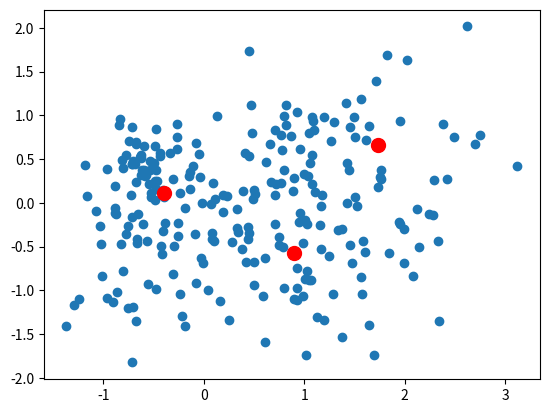
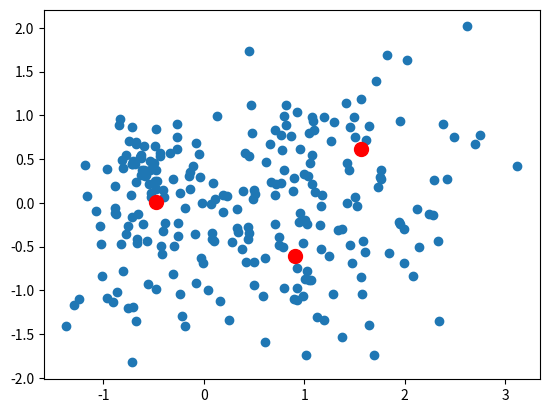
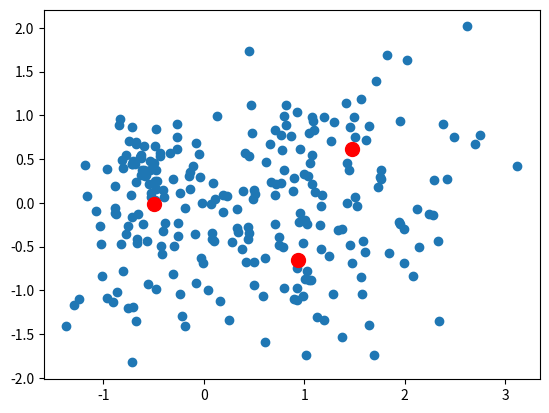
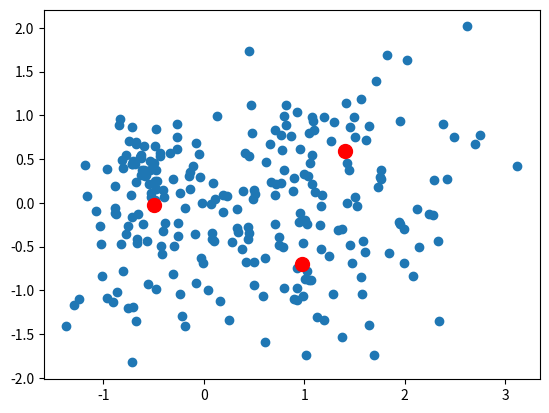
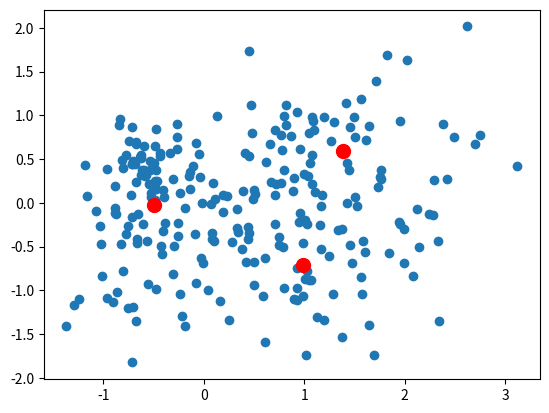

Recreate these plots in Python, in order.
# necessary imports

import matplotlib.pyplot as plt
from matplotlib import animation
import numpy as np

points = np.vstack(((np.random.randn(150, 2) * 0.75 + np.array([1, 0])),
                    (np.random.randn(50, 2) * 0.25 + np.array([-0.5, 0.5])),
                    (np.random.randn(50, 2) * 0.5 + np.array([-0.5, -0.5]))))


def initialize_centroids(points, k):
    '''
        Selects k random points as initial
        points from dataset
    '''
    centroids = points.copy()
    np.random.shuffle(centroids)
    return centroids[:k]


def closest_centroid(points, centroids):
    '''
        Returns an array containing the index to the nearest centroid for each point
    '''
    distances = np.sqrt(((points - centroids[:, np.newaxis]) ** 2).sum(axis=2))
    return np.argmin(distances, axis=0)


def move_centroids(points, closest, centroids):
    '''
        Returns the new centroids assigned from the points closest to them
    '''
    return np.array([points[closest == k].mean(axis=0) for k in range(centroids.shape[0])])


def main(points):
    num_iterations = 100
    k = 3

    # Initialize centroids
    centroids = initialize_centroids(points, 3)

    # Run iterative process
    for i in range(num_iterations):
        closest = closest_centroid(points, centroids)
        centroids = move_centroids(points, closest, centroids)

    return centroids



centroids = main(points)
centroids = initialize_centroids(points, 3)
plt.ion()

n=0
while (n<10):
    closest = closest_centroid(points, centroids)
    centroids = move_centroids(points, closest, centroids)
    plt.scatter(points[:, 0], points[:, 1])
    plt.scatter(centroids[:, 0], centroids[:, 1], c='r', s=100)
    ax = plt.gca()
    plt.draw()
    plt.pause(0.9)
    plt.clf()
    n+=1
